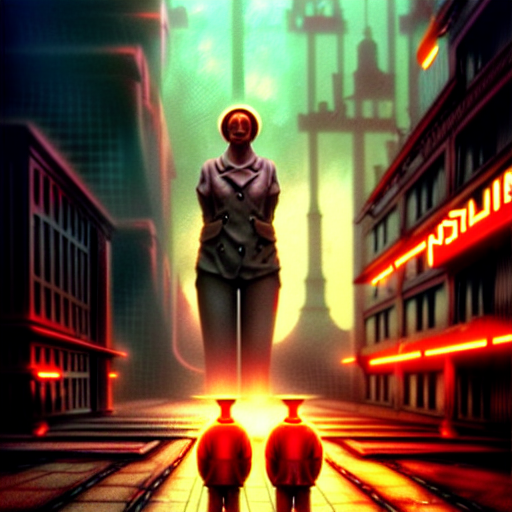
Generation parameters embedded in this image by AUTOMATIC1111 Stable Diffusion web UI or a fork of it (Forge, ...) (PNG 'parameters' text chunk):
the proletariat taking over the means of production in 2 0 9 9, retrofuturistic soviet vibe, buildings, cinematic lighting, digital painting, photorealistic, ultra detailed, 4 k, art by Bastien L. Deharme, sharp focus, masterpiece
Steps: 150, Sampler: Euler a, CFG scale: 30, Seed: 1733280715, Face restoration: CodeFormer, Size: 512x512, Model hash: 7460a6fa, Denoising strength: 0.7, First pass size: 0x0